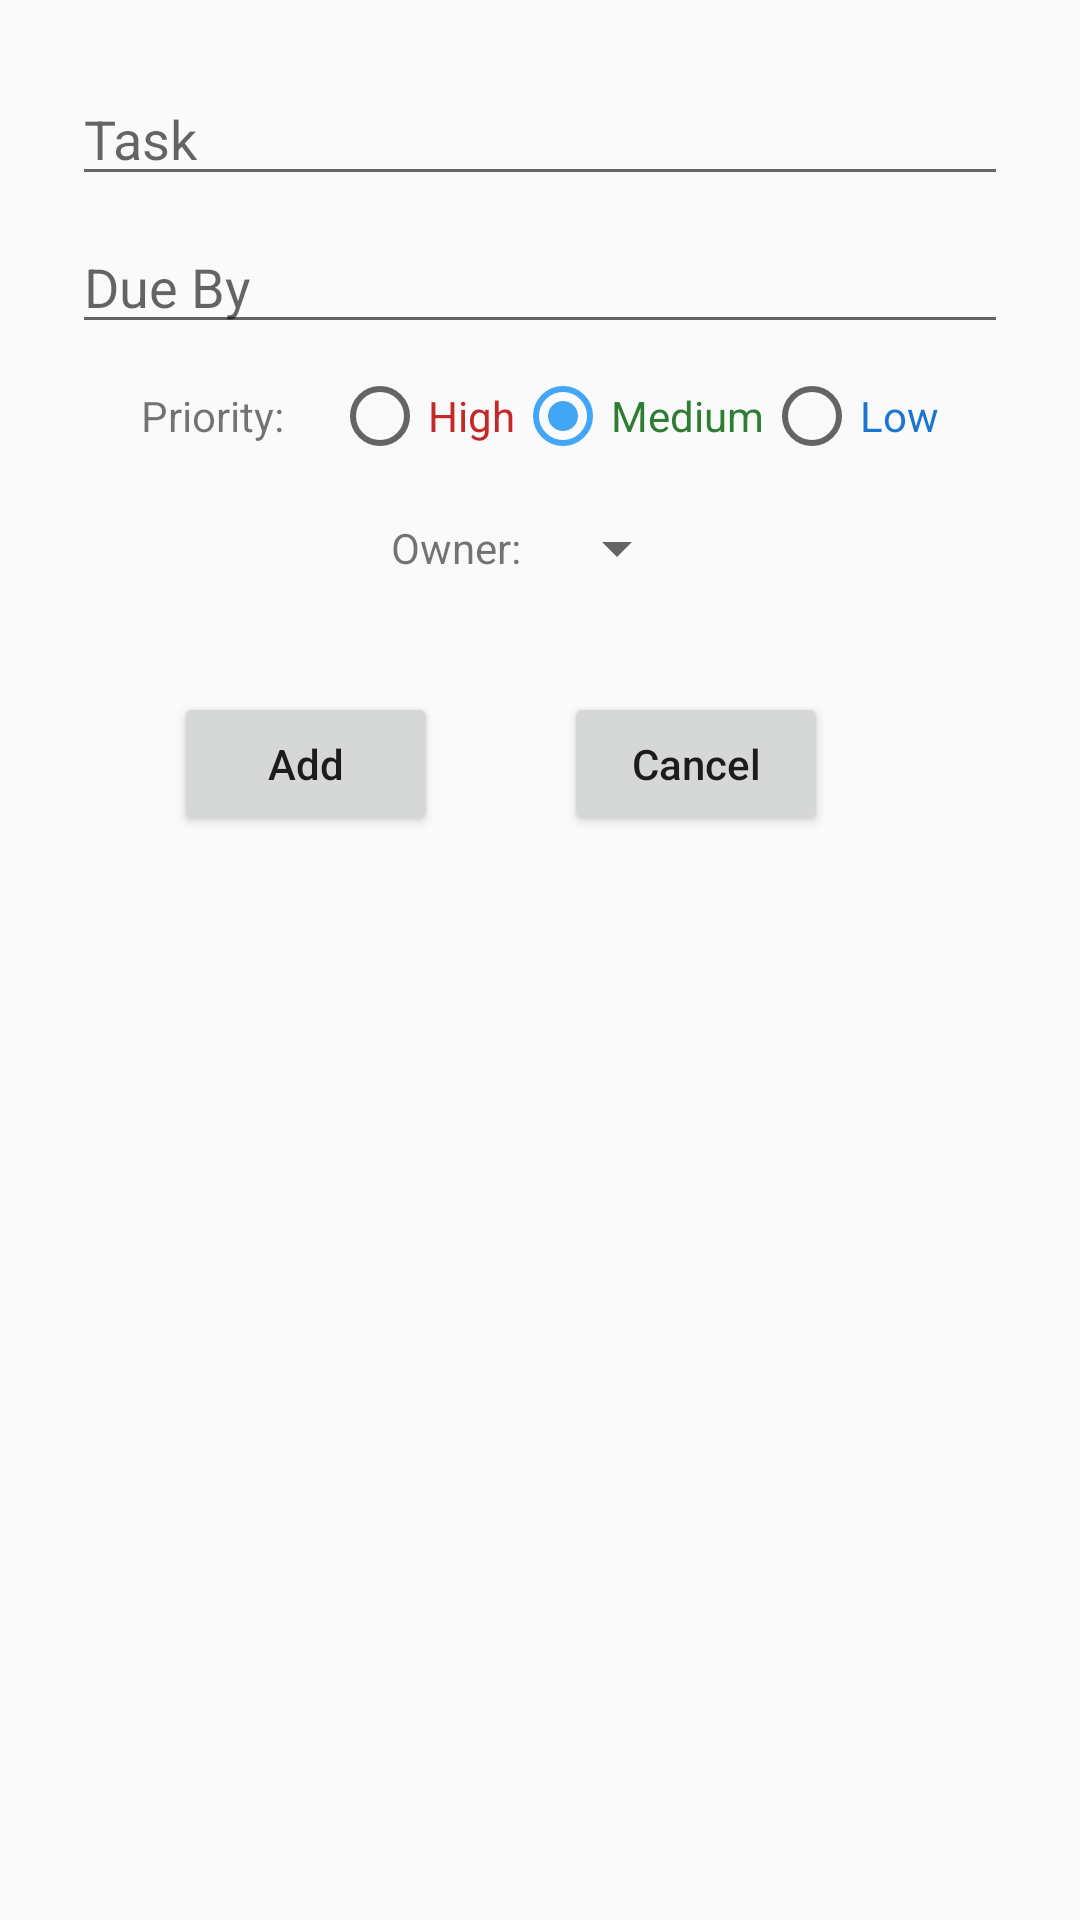

Layout XML and referenced resources for this Android screen:
<!-- AndroidManifest.xml: application theme AppTheme -->
<!-- res/layout/add_todo.xml -->
<?xml version="1.0" encoding="utf-8"?>
<android.support.constraint.ConstraintLayout xmlns:android="http://schemas.android.com/apk/res/android"
    xmlns:app="http://schemas.android.com/apk/res-auto"
    android:layout_width="match_parent"
    android:layout_height="match_parent"
    android:padding="@dimen/margin_padding_medium">

    <EditText
        android:id="@+id/task"
        android:layout_width="match_parent"
        android:layout_height="wrap_content"
        android:layout_marginEnd="@dimen/margin_padding_small"
        android:layout_marginStart="@dimen/margin_padding_small"
        android:layout_marginTop="@dimen/margin_padding_small"
        android:hint="@string/task_hint"
        app:layout_constraintEnd_toEndOf="parent"
        app:layout_constraintStart_toStartOf="parent"
        app:layout_constraintTop_toTopOf="parent" />

    <EditText
        android:id="@+id/to_do_due_by"
        android:layout_width="match_parent"
        android:layout_height="wrap_content"
        android:layout_marginEnd="@dimen/margin_padding_small"
        android:layout_marginStart="@dimen/margin_padding_small"
        android:layout_marginTop="@dimen/margin_padding_small"
        android:clickable="true"
        android:focusable="true"
        android:focusableInTouchMode="false"
        android:hint="@string/due_by_hint"
        android:inputType="none"
        android:maxLines="1"
        app:layout_constraintEnd_toEndOf="parent"
        app:layout_constraintStart_toStartOf="parent"
        app:layout_constraintTop_toBottomOf="@+id/task" />

    <LinearLayout
        android:layout_width="match_parent"
        android:layout_height="wrap_content"
        android:id="@+id/priority_linear_layout"
        app:layout_constraintStart_toStartOf="parent"
        app:layout_constraintTop_toBottomOf="@+id/to_do_due_by"
        android:orientation="horizontal"
        android:gravity="center"
        android:padding="@dimen/margin_padding_small"

        >

    <TextView
        android:id="@+id/radio_group_title"
        android:layout_width="wrap_content"
        android:layout_height="wrap_content"
        android:text="@string/priority_title"
       />

    <RadioGroup
        android:id="@+id/task_priority"
        android:layout_width="wrap_content"
        android:layout_height="wrap_content"
        android:layout_marginStart="@dimen/margin_padding_medium"
        android:orientation="horizontal"
        >

        <RadioButton
            android:id="@+id/high_priority"
            android:layout_width="wrap_content"
            android:layout_height="match_parent"
            android:text="@string/high_priority"
            android:textColor="@color/high" />

        <RadioButton
            android:id="@+id/medium_priority"
            android:layout_width="wrap_content"
            android:layout_height="wrap_content"
            android:checked="true"
            android:text="@string/medium_priority"
            android:textColor="@color/medium" />

        <RadioButton
            android:id="@+id/low_priority"
            android:layout_width="wrap_content"
            android:layout_height="wrap_content"
            android:text="@string/low_priority"
            android:textColor="@color/low" />
    </RadioGroup>
    </LinearLayout>

    <LinearLayout
        android:layout_width="match_parent"
        android:layout_height="wrap_content"
        android:orientation="horizontal"
        app:layout_constraintTop_toBottomOf="@+id/priority_linear_layout"
        app:layout_constraintStart_toStartOf="parent"
        app:layout_constraintEnd_toEndOf="parent"
        android:gravity="center"
        android:padding="@dimen/margin_padding_small"
        android:id="@+id/spinner_linear_layout"

        >
    <TextView
        android:layout_width="wrap_content"
        android:layout_height="wrap_content"
        android:id="@+id/spinner_title"
        android:text="@string/owner_title"
       />

    <Spinner
        android:id="@+id/todo_owner"
        android:layout_width="wrap_content"
        android:layout_height="wrap_content"
        android:layout_marginStart="@dimen/margin_padding_small"
        android:prompt="@string/spinner_owner_prompt"
        >

    </Spinner>
    </LinearLayout>
    <Button
        android:id="@+id/add_to_do"
        android:layout_width="wrap_content"
        android:layout_height="wrap_content"
        android:layout_marginEnd="@dimen/margin_padding_small"
        android:layout_marginStart="@dimen/margin_padding_small"
        android:layout_marginTop="@dimen/add_button_margin_top"
        android:textAllCaps="false"
        android:text="@string/add_button"
        app:layout_constraintEnd_toStartOf="@+id/cancel_btn"
        app:layout_constraintStart_toStartOf="parent"
        app:layout_constraintTop_toBottomOf="@+id/spinner_linear_layout" />

    <Button
        android:id="@+id/cancel_btn"
        android:layout_width="wrap_content"
        android:layout_height="wrap_content"
        android:layout_marginEnd="@dimen/cancel_button_margin_end"
        android:layout_marginTop="@dimen/add_button_margin_top"
        android:text="@string/cancel_button"
        android:textAllCaps="false"
        app:layout_constraintEnd_toEndOf="parent"
        app:layout_constraintTop_toBottomOf="@+id/spinner_linear_layout" />


</android.support.constraint.ConstraintLayout>
<!-- resources referenced by this layout -->
<resources>
  <color name="high">#c62828</color>
  <color name="low">#1976d2</color>
  <color name="medium">#2e7d32</color>
  <dimen name="add_button_margin_top">28dp</dimen>
  <dimen name="cancel_button_margin_end">68dp</dimen>
  <dimen name="margin_padding_medium">16dp</dimen>
  <dimen name="margin_padding_small">8dp</dimen>
  <string name="add_button">Add </string>
  <string name="cancel_button">Cancel </string>
  <string name="due_by_hint">Due By</string>
  <string name="high_priority">High</string>
  <string name="low_priority">Low</string>
  <string name="medium_priority">Medium</string>
  <string name="owner_title">Owner: </string>
  <string name="priority_title">Priority: </string>
  <string name="spinner_owner_prompt">Owner</string>
  <string name="task_hint">Task</string>
  <style name="AppTheme" parent="Theme.AppCompat.Light.DarkActionBar">
          
          <item name="colorPrimary">@color/colorPrimary</item>
          <item name="colorPrimaryDark">@color/colorPrimaryDark</item>
          <item name="colorAccent">@color/colorAccent</item>
  
      </style>
  <color name="colorPrimary">#757575</color>
  <color name="colorPrimaryDark">#494949</color>
  <color name="colorAccent">#42a5f5</color>
</resources>
